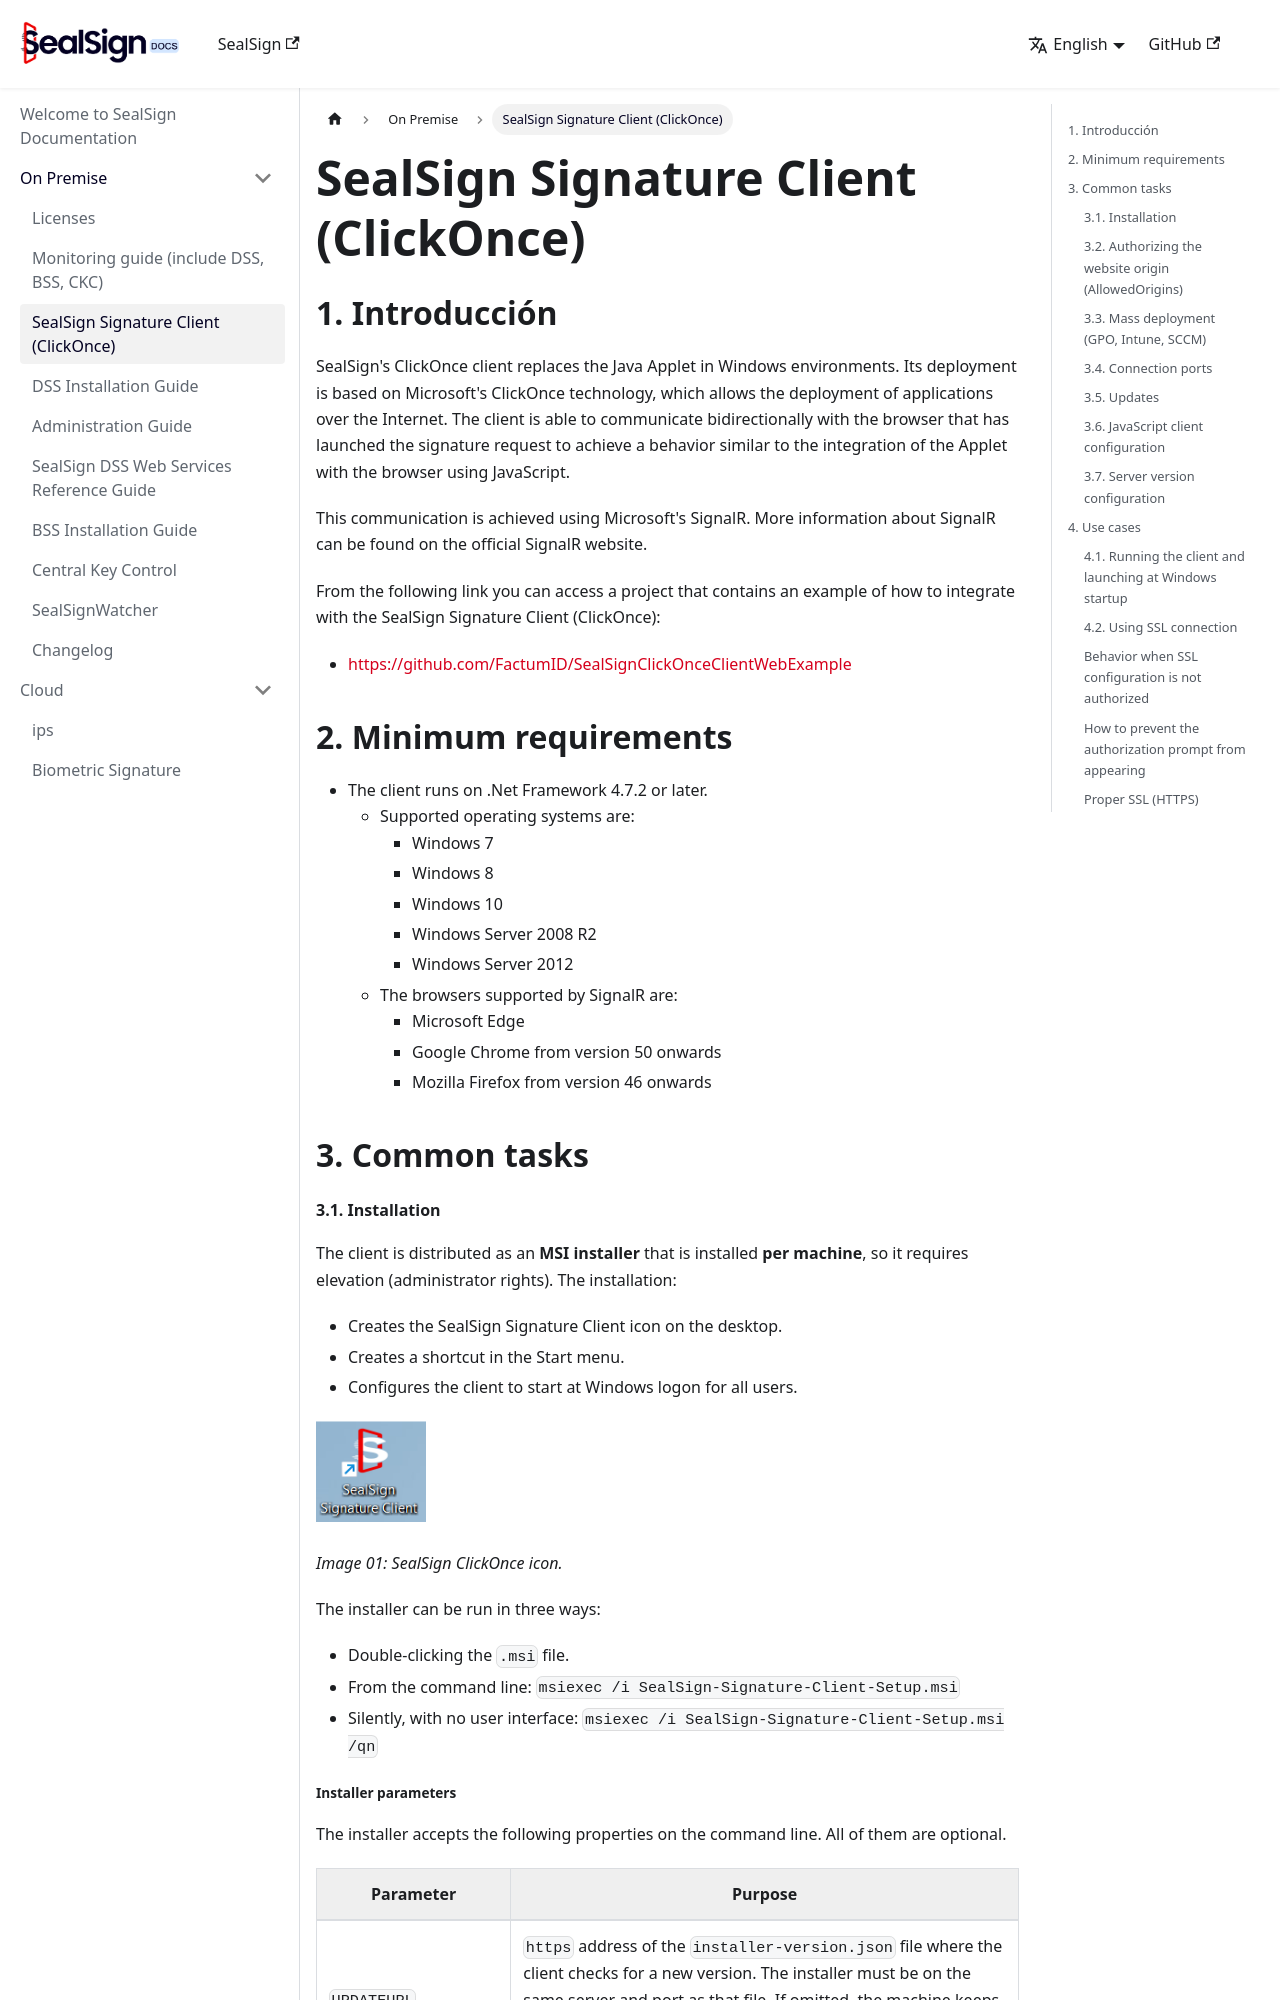

repository: FactumID/sealsign-docs · page: clickonce/index.html · generator: docusaurus

# SealSign Signature Client (ClickOnce)
## 1. Introducción

  SealSign's ClickOnce client replaces the Java Applet in Windows environments. Its deployment is based on Microsoft's ClickOnce technology, which allows the deployment of applications over the Internet. The client is able to communicate bidirectionally with the browser that has launched the signature request to achieve a behavior similar to the integration of the Applet with the browser using JavaScript.
  
  This communication is achieved using Microsoft's SignalR. More information about SignalR can be found on the official SignalR website.

  From the following link you can access a project that contains an example of how to integrate with the SealSign Signature Client (ClickOnce):
   - https://github.com/FactumID/SealSignClickOnceClientWebExample

## 2. Minimum requirements

- The client runs on .Net Framework 4.7.2 or later.
  - Supported operating systems are:
    - Windows 7
    - Windows 8
    - Windows 10
    - Windows Server 2008 R2
    - Windows Server 2012
  - The browsers supported by SignalR are:
    - Microsoft Edge
    - Google Chrome from version 50 onwards
    - Mozilla Firefox from version 46 onwards
